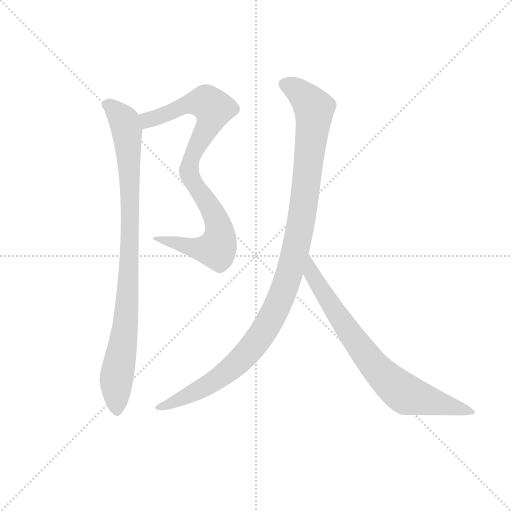
t = 0.00 s
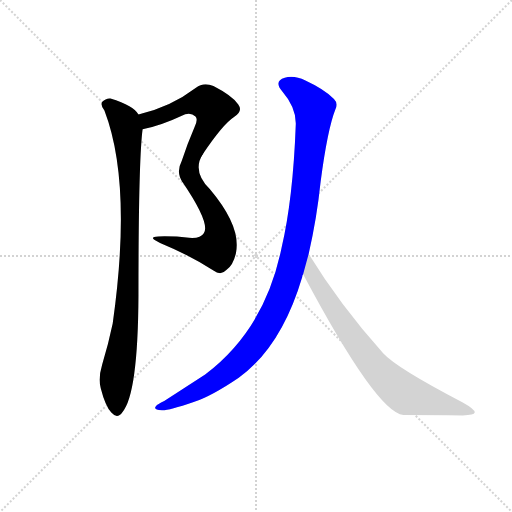
t = 3.63 s
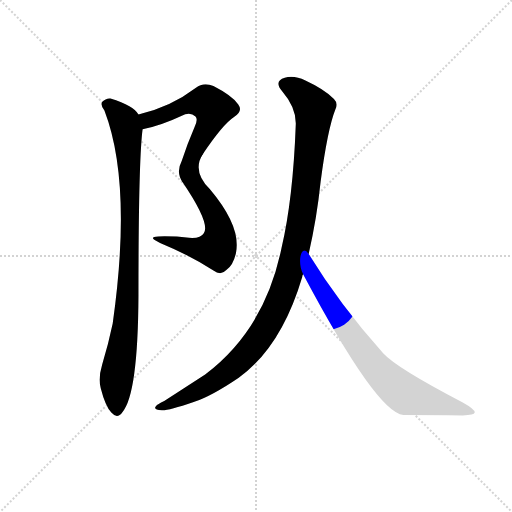
t = 3.82 s
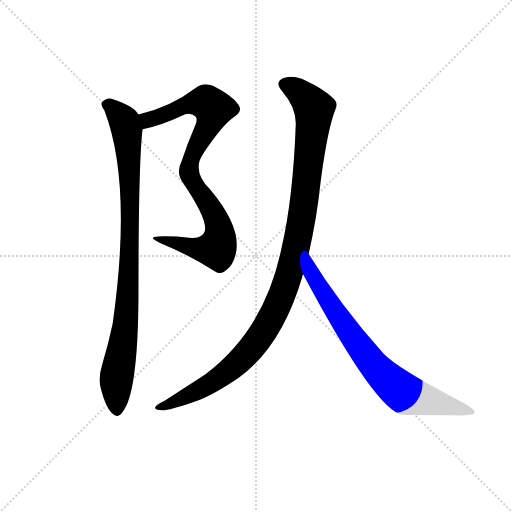
t = 4.01 s
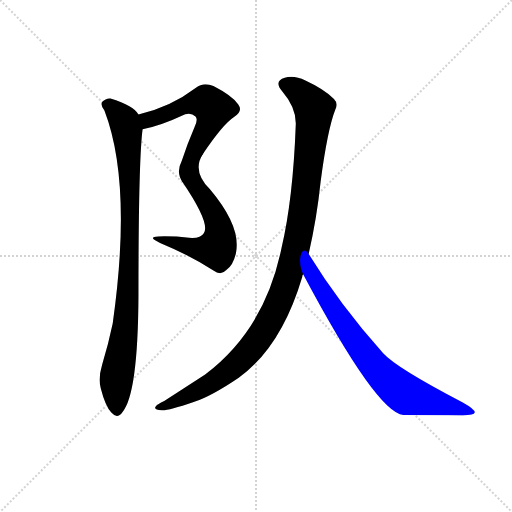
t = 4.20 s
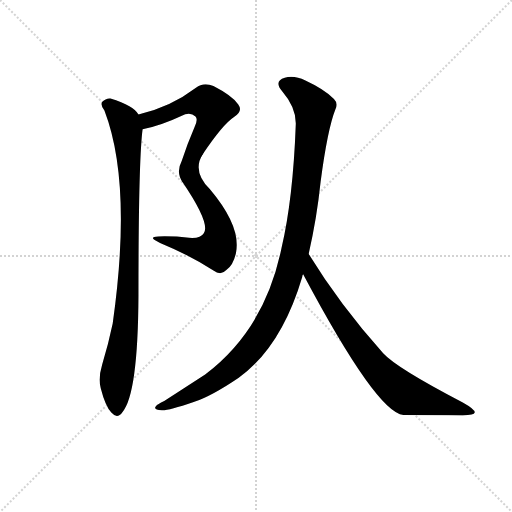
t = 4.80 s

The animated SVG that drew these frames (rendered in a browser with its animation timeline set to each time). Animation: 5 CSS @keyframes rules; one cycle of 4.80 s.

<svg version="1.1" viewBox="0 0 1024 1024" xmlns="http://www.w3.org/2000/svg">
  <g stroke="lightgray" stroke-dasharray="1,1" stroke-width="1" transform="scale(4, 4)">
    <line x1="0" y1="0" x2="256" y2="256"></line>
    <line x1="256" y1="0" x2="0" y2="256"></line>
    <line x1="128" y1="0" x2="128" y2="256"></line>
    <line x1="0" y1="128" x2="256" y2="128"></line>
  </g>
  <g transform="scale(0.92, -0.92) translate(60, -850)">
    <style type="text/css">
      
        @keyframes keyframes0 {
          from {
            stroke: blue;
            stroke-dashoffset: 592;
            stroke-width: 128;
          }
          66% {
            animation-timing-function: step-end;
            stroke: blue;
            stroke-dashoffset: 0;
            stroke-width: 128;
          }
          to {
            stroke: black;
            stroke-width: 1024;
          }
        }
        #make-me-a-hanzi-animation-0 {
          animation: keyframes0 0.7317708333333334s both;
          animation-delay: 0s;
          animation-timing-function: linear;
        }
      
        @keyframes keyframes1 {
          from {
            stroke: blue;
            stroke-dashoffset: 580;
            stroke-width: 128;
          }
          65% {
            animation-timing-function: step-end;
            stroke: blue;
            stroke-dashoffset: 0;
            stroke-width: 128;
          }
          to {
            stroke: black;
            stroke-width: 1024;
          }
        }
        #make-me-a-hanzi-animation-1 {
          animation: keyframes1 0.7220052083333334s both;
          animation-delay: 0.7317708333333334s;
          animation-timing-function: linear;
        }
      
        @keyframes keyframes2 {
          from {
            stroke: blue;
            stroke-dashoffset: 939;
            stroke-width: 128;
          }
          75% {
            animation-timing-function: step-end;
            stroke: blue;
            stroke-dashoffset: 0;
            stroke-width: 128;
          }
          to {
            stroke: black;
            stroke-width: 1024;
          }
        }
        #make-me-a-hanzi-animation-2 {
          animation: keyframes2 1.01416015625s both;
          animation-delay: 1.4537760416666667s;
          animation-timing-function: linear;
        }
      
        @keyframes keyframes3 {
          from {
            stroke: blue;
            stroke-dashoffset: 1125;
            stroke-width: 128;
          }
          79% {
            animation-timing-function: step-end;
            stroke: blue;
            stroke-dashoffset: 0;
            stroke-width: 128;
          }
          to {
            stroke: black;
            stroke-width: 1024;
          }
        }
        #make-me-a-hanzi-animation-3 {
          animation: keyframes3 1.16552734375s both;
          animation-delay: 2.467936197916667s;
          animation-timing-function: linear;
        }
      
        @keyframes keyframes4 {
          from {
            stroke: blue;
            stroke-dashoffset: 776;
            stroke-width: 128;
          }
          72% {
            animation-timing-function: step-end;
            stroke: blue;
            stroke-dashoffset: 0;
            stroke-width: 128;
          }
          to {
            stroke: black;
            stroke-width: 1024;
          }
        }
        #make-me-a-hanzi-animation-4 {
          animation: keyframes4 0.8815104166666666s both;
          animation-delay: 3.633463541666667s;
          animation-timing-function: linear;
        }
      
    </style>
    
      <path d="M 250 569 Q 292 578 334 598 Q 353 608 365 597 Q 371 591 363 574 Q 347 537 335 500 Q 322 475 337 454 C 338 452 364 490 381 515 Q 424 579 448 595 Q 469 608 458 623 Q 445 642 404 663 Q 382 672 366 659 Q 311 617 241 601 C 212 594 221 562 250 569 Z" fill="lightgray"></path>
    
      <path d="M 337 454 Q 398 364 383 343 Q 376 331 351 333 Q 318 337 284 336 Q 259 335 288 322 Q 349 297 404 262 Q 420 250 432 263 Q 447 273 453 300 Q 465 357 396 439 Q 357 478 381 515 C 395 541 331 464 337 454 Z" fill="lightgray"></path>
    
      <path d="M 241 601 Q 232 620 180 636 Q 170 637 162 628 Q 158 621 167 610 Q 228 451 185 147 Q 176 104 162 57 Q 153 27 159 6 Q 169 -33 182 -47 Q 195 -62 206 -46 Q 240 -7 241 208 Q 241 500 250 569 C 252 590 252 590 241 601 Z" fill="lightgray"></path>
    
      <path d="M 611 298 Q 629 377 637 455 Q 652 569 669 612 Q 676 625 666 635 Q 645 656 604 675 Q 579 687 559 681 Q 535 674 553 652 Q 584 616 583 580 Q 577 417 552 311 Q 516 134 386 36 L 297 -22 Q 282 -29 279 -33 Q 272 -40 292 -42 Q 305 -43 361 -24 Q 400 -11 459 29 Q 552 96 597 248 Q 597 252 599 254 L 611 298 Z" fill="lightgray"></path>
    
      <path d="M 599 254 Q 759 -47 817 -52 Q 886 -52 946 -53 Q 971 -53 972 -47 Q 973 -40 946 -25 Q 802 50 773 82 Q 679 187 611 298 C 595 323 585 280 599 254 Z" fill="lightgray"></path>
    
    
      <clipPath id="make-me-a-hanzi-clip-0">
        <path d="M 250 569 Q 292 578 334 598 Q 353 608 365 597 Q 371 591 363 574 Q 347 537 335 500 Q 322 475 337 454 C 338 452 364 490 381 515 Q 424 579 448 595 Q 469 608 458 623 Q 445 642 404 663 Q 382 672 366 659 Q 311 617 241 601 C 212 594 221 562 250 569 Z"></path>
      </clipPath>
      <path clip-path="url(#make-me-a-hanzi-clip-0)" d="M 250 598 L 261 589 L 344 622 L 379 628 L 389 628 L 404 614 L 397 585 L 344 488 L 337 463" fill="none" id="make-me-a-hanzi-animation-0" stroke-dasharray="464 928" stroke-linecap="round"></path>
    
      <clipPath id="make-me-a-hanzi-clip-1">
        <path d="M 337 454 Q 398 364 383 343 Q 376 331 351 333 Q 318 337 284 336 Q 259 335 288 322 Q 349 297 404 262 Q 420 250 432 263 Q 447 273 453 300 Q 465 357 396 439 Q 357 478 381 515 C 395 541 331 464 337 454 Z"></path>
      </clipPath>
      <path clip-path="url(#make-me-a-hanzi-clip-1)" d="M 371 493 L 363 481 L 362 451 L 412 369 L 418 346 L 415 318 L 410 309 L 388 307 L 291 330" fill="none" id="make-me-a-hanzi-animation-1" stroke-dasharray="452 904" stroke-linecap="round"></path>
    
      <clipPath id="make-me-a-hanzi-clip-2">
        <path d="M 241 601 Q 232 620 180 636 Q 170 637 162 628 Q 158 621 167 610 Q 228 451 185 147 Q 176 104 162 57 Q 153 27 159 6 Q 169 -33 182 -47 Q 195 -62 206 -46 Q 240 -7 241 208 Q 241 500 250 569 C 252 590 252 590 241 601 Z"></path>
      </clipPath>
      <path clip-path="url(#make-me-a-hanzi-clip-2)" d="M 173 623 L 184 618 L 211 586 L 222 460 L 219 220 L 214 150 L 193 24 L 194 -41" fill="none" id="make-me-a-hanzi-animation-2" stroke-dasharray="811 1622" stroke-linecap="round"></path>
    
      <clipPath id="make-me-a-hanzi-clip-3">
        <path d="M 611 298 Q 629 377 637 455 Q 652 569 669 612 Q 676 625 666 635 Q 645 656 604 675 Q 579 687 559 681 Q 535 674 553 652 Q 584 616 583 580 Q 577 417 552 311 Q 516 134 386 36 L 297 -22 Q 282 -29 279 -33 Q 272 -40 292 -42 Q 305 -43 361 -24 Q 400 -11 459 29 Q 552 96 597 248 Q 597 252 599 254 L 611 298 Z"></path>
      </clipPath>
      <path clip-path="url(#make-me-a-hanzi-clip-3)" d="M 560 666 L 598 643 L 618 621 L 623 600 L 596 374 L 577 284 L 554 213 L 507 121 L 437 44 L 346 -13 L 286 -36" fill="none" id="make-me-a-hanzi-animation-3" stroke-dasharray="997 1994" stroke-linecap="round"></path>
    
      <clipPath id="make-me-a-hanzi-clip-4">
        <path d="M 599 254 Q 759 -47 817 -52 Q 886 -52 946 -53 Q 971 -53 972 -47 Q 973 -40 946 -25 Q 802 50 773 82 Q 679 187 611 298 C 595 323 585 280 599 254 Z"></path>
      </clipPath>
      <path clip-path="url(#make-me-a-hanzi-clip-4)" d="M 612 290 L 618 249 L 700 126 L 776 31 L 825 -8 L 966 -46" fill="none" id="make-me-a-hanzi-animation-4" stroke-dasharray="648 1296" stroke-linecap="round"></path>
    
  </g>
</svg>
